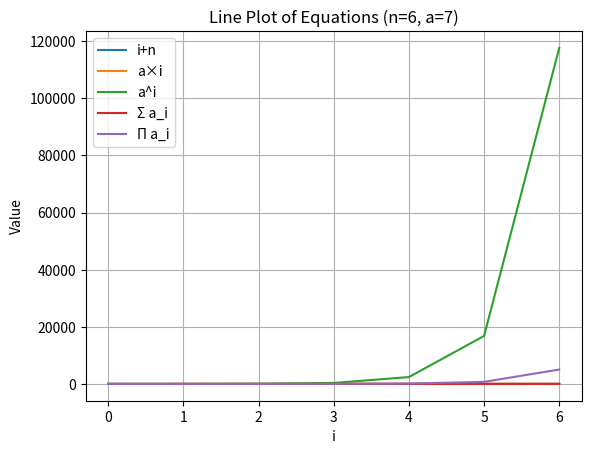

Write the Python code that produced this figure.
import matplotlib.pyplot as plt
import numpy as np

# parameters
n = 6
a = 7
i_values = np.arange(0, n+1)

# functions
f1 = i_values + n                  # i + n
f2 = a * i_values                  # a * i
f3 = a ** i_values                 # a^i
f4 = np.cumsum(i_values)           # Σ i
f5 = np.cumprod(i_values+1)        # Π i 

# plot
plt.plot(i_values, f1, label="i+n")
plt.plot(i_values, f2, label="a×i")
plt.plot(i_values, f3, label="a^i")
plt.plot(i_values, f4, label="Σ a_i")
plt.plot(i_values, f5, label="Π a_i")

plt.xlabel("i")
plt.ylabel("Value")
plt.title(f"Line Plot of Equations (n={n}, a={a})")
plt.legend()
plt.grid(True)
plt.show()
